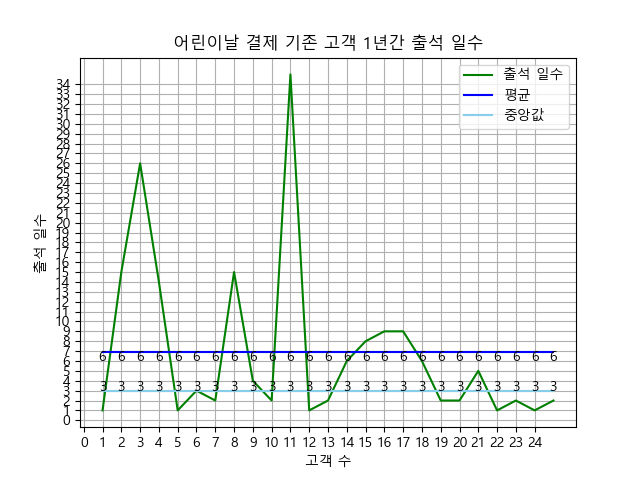

Source data for this figure (header and first rows):
rownum, user_no, attendance_count
1, 40769, 1
2, 49509, 15
3, 55276, 26
4, 62918, 14
5, 76748, 1
6, 77375, 3
7, 98292, 2
8, 110660, 15
9, 130269, 4
10, 136068, 2
11, 141274, 35
12, 141429, 1
13, 149083, 2
14, 150479, 6
15, 151782, 8
16, 152388, 9
17, 157296, 9
18, 159670, 6
19, 159868, 2
20, 160748, 2
21, 180908, 5
22, 181579, 1
23, 181864, 2
24, 182458, 1
25, 187851, 2
